Run: headless pygame with SDL's dummy video driver; simulated clock (each Clock.tick advances the game by its frame time, no real sleeping); random seed 0; keys injected as events and as key.get_pressed() state; no mouse input.
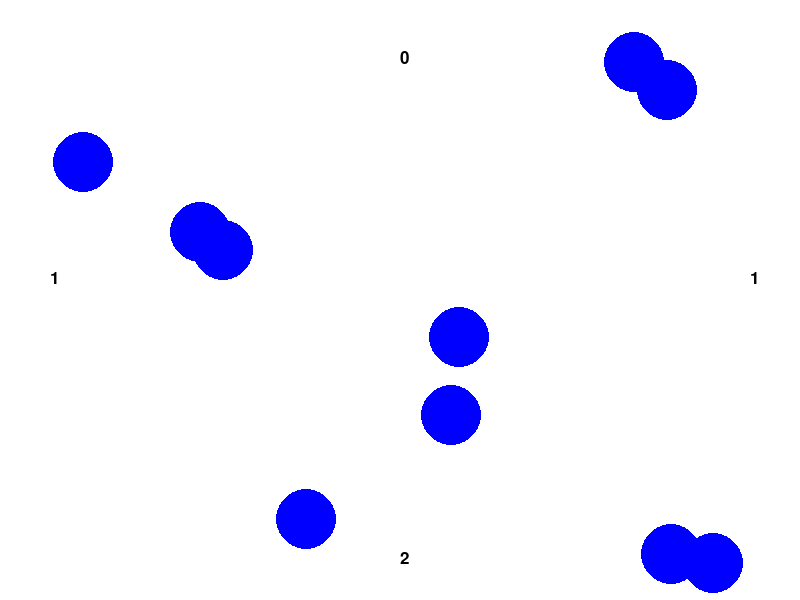
Frame 1 of 4 · flips 1–60 · no input
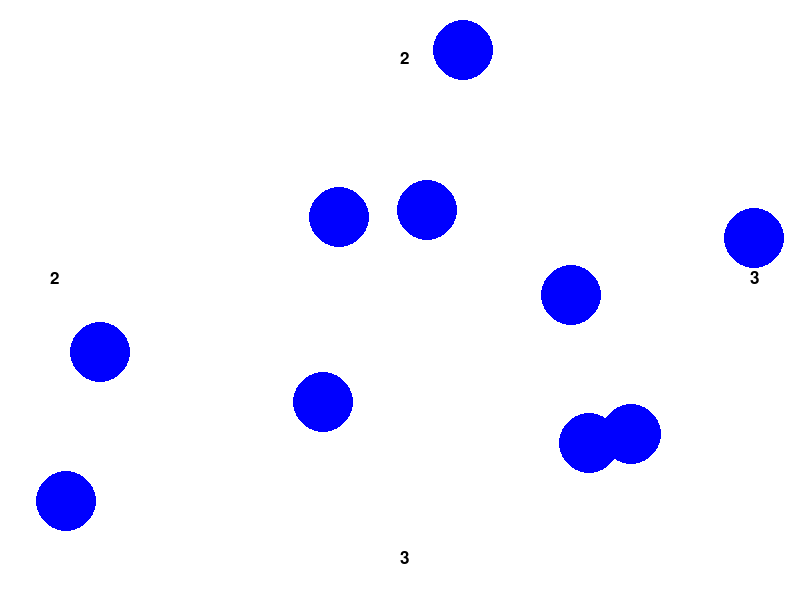
Frame 2 of 4 · flips 61–180 · tapped SPACE, RETURN · held RIGHT (→), D
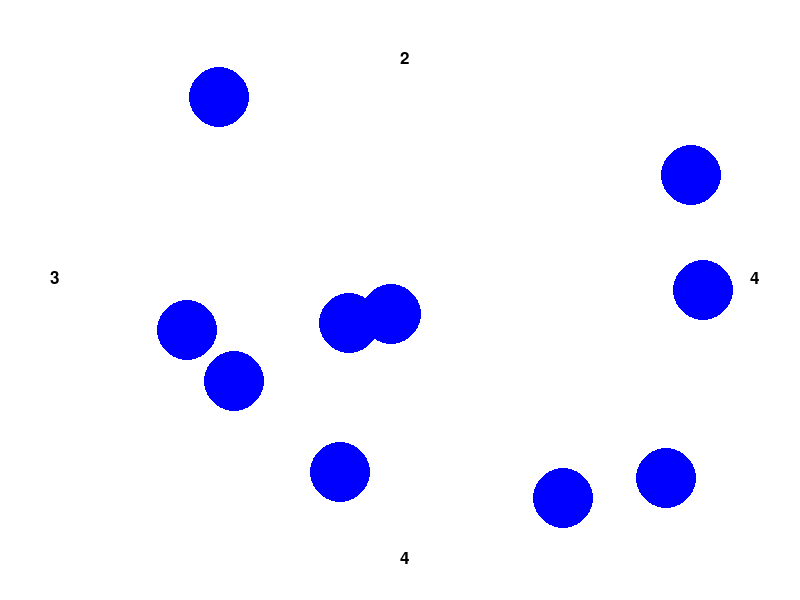
Frame 3 of 4 · flips 181–300 · held DOWN (↓), S
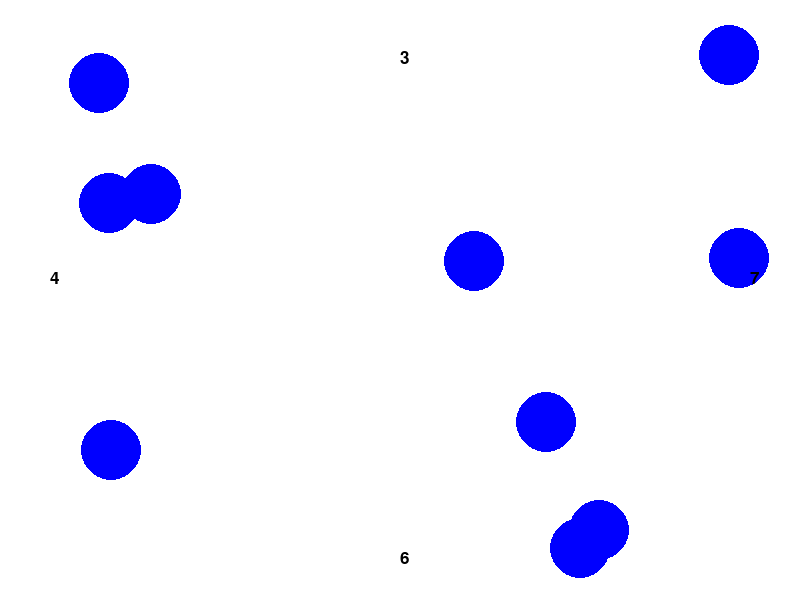
Frame 4 of 4 · flips 301–420 · held LEFT (←), A, UP (↑), W

The pygame program that drew these frames:

import pygame
import random

pygame.init()
pygame.font.init()

FPS = 60
WIDTH = 800
HEIGHT = 600
WHITE = (255, 255, 255)
BLUE = (0, 0, 255)

display = pygame.display.set_mode((WIDTH, HEIGHT))
display.fill(WHITE)

clock = pygame.time.Clock()


class Ball:
    def __init__(self, display):
        self.display = display
        self.radius = 30
        self.center_x = 100
        self.center_y = 100

        self.vx = 2
        self.vy = 2

    def show(self):
        pygame.draw.circle(display, BLUE, (self.center_x, self.center_y), self.radius)

    def go(self):
        self.center_x += self.vx
        self.center_y += self.vy

    def move(self):
        self.go()
        self.show()

    def stop(self):
        self.vx = 0
        self.vy = 0

    def on_screen(self):
        x_sides = self.radius < self.center_x < WIDTH - self.radius
        y_sides = self.radius < self.center_y < HEIGHT - self.radius
        return x_sides and y_sides

    def click_ball(self, x, y):
        x_sides = ball.center_x - ball.radius < x < ball.center_x + ball.radius
        y_sides = ball.center_y - ball.radius < y < ball.center_y + ball.radius
        return x_sides and y_sides


class RandomPointBall(Ball):
    def __init__(self, display):
        super().__init__(display)

        width, height = display.get_size()
        self.center_x = random.randint(self.radius, width - self.radius)
        self.center_y = random.randint(self.radius, height - self.radius)


class RandomPointMovingBall(RandomPointBall):
    def __init__(self, display):
        super().__init__(display)

        self.vx = random.choice([-2, -1, 1, 2])
        self.vy = random.choice([-2, -1, 1, 2])


class BilliardBall(RandomPointMovingBall):
    def __init__(self, display):
        super().__init__(display)

    def go(self):
        super().go()

        if self.center_x <= self.radius or self.center_x >= WIDTH - self.radius:
            self.vx = -self.vx

        if self.center_y <= self.radius or self.center_y >= HEIGHT - self.radius:
            self.vy = -self.vy


def draw_text(display, text, x, y):
    font = pygame.font.SysFont('Verdana', 26)
    text_surface = font.render(text, True, (0, 0, 0))
    display.blit(text_surface, (x, y))


balls = []
for i in range(10):
    ball = BilliardBall(display)
    ball.show()
    balls.append(ball)

pygame.display.flip()

counter_top_border = 0
counter_bottom_border = 0
counter_left_border = 0
counter_right_border = 0
while True:
    display.fill(WHITE)
    events = pygame.event.get()
    for event in events:
        if event.type == pygame.QUIT:
            pygame.quit()
            exit()

    for ball in balls:
        ball.move()

    for ball in balls:
        if ball.center_x - ball.radius <= 0:
            counter_left_border += 1
        elif ball.center_x + ball.radius >= WIDTH:
            counter_right_border += 1
        elif ball.center_y - ball.radius <= 0:
            counter_top_border += 1
        elif ball.center_y + ball.radius >= HEIGHT:
            counter_bottom_border += 1

    draw_text(display, str(counter_left_border), 50, 270)
    draw_text(display, str(counter_right_border), WIDTH - 50, 270)
    draw_text(display, str(counter_top_border), 400, 50)
    draw_text(display, str(counter_bottom_border), 400, HEIGHT - 50)

    pygame.display.update()
    clock.tick(FPS)
